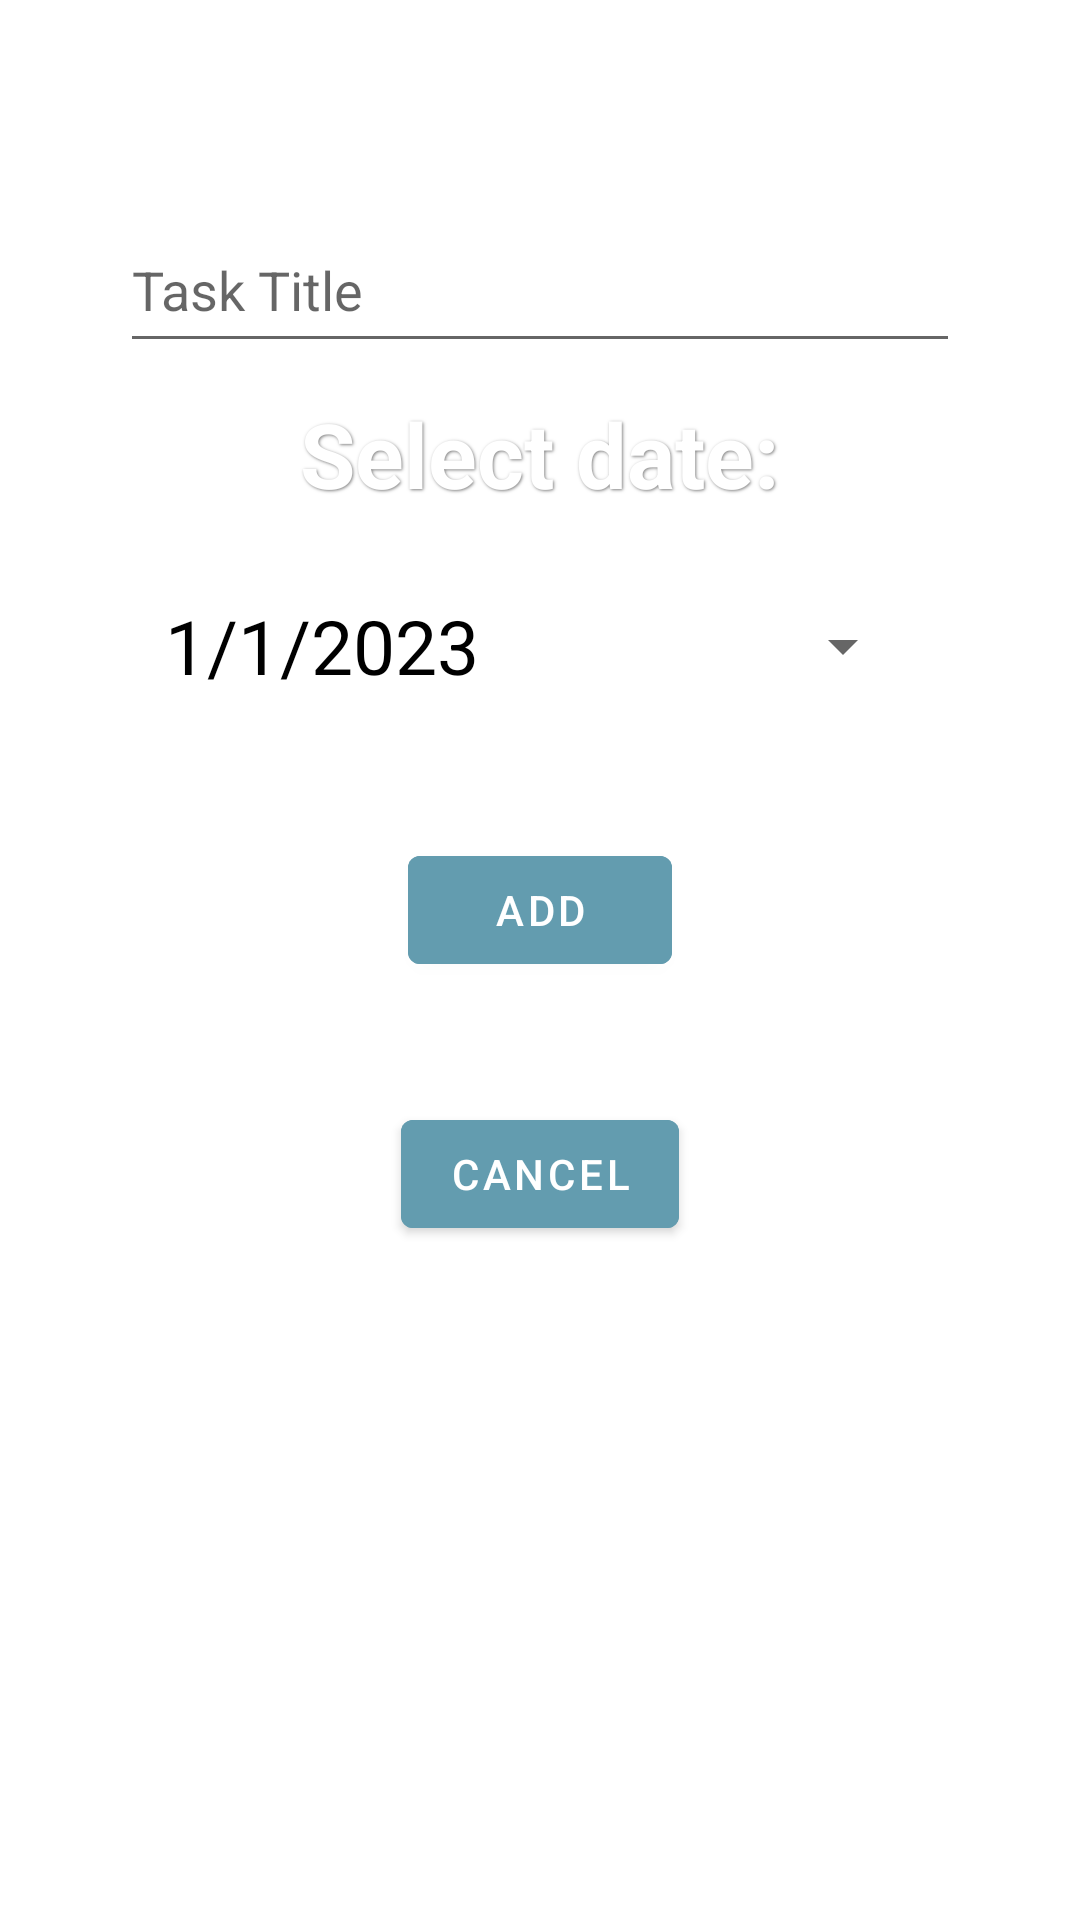

Layout XML and referenced resources for this Android screen:
<!-- AndroidManifest.xml: application theme Theme.AndroidProject -->
<!-- res/layout/fragment_add.xml -->
<?xml version="1.0" encoding="utf-8"?>
<FrameLayout xmlns:android="http://schemas.android.com/apk/res/android"
    xmlns:tools="http://schemas.android.com/tools"
    android:layout_width="match_parent"
    android:layout_height="match_parent"
    xmlns:app="http://schemas.android.com/apk/res-auto"
    tools:context=".AddFragment">

    
    <LinearLayout
        android:layout_width="match_parent"
        android:layout_height="wrap_content"
        android:gravity="center_horizontal"
        android:orientation="vertical">

        <com.google.android.material.textfield.TextInputLayout
            android:layout_width="match_parent"
            android:layout_height="wrap_content"
            android:hint="@string/task_title"
            style = "@style/Widget.Design.TextInputLayout"
            app:boxBackgroundColor="#F8E9FD"
            android:layout_marginTop="60dp"
            android:layout_marginHorizontal="40dp">

            <com.google.android.material.textfield.TextInputEditText
                android:layout_width="match_parent"
                android:layout_height="50dp"
                android:id="@+id/task_title"/>
        </com.google.android.material.textfield.TextInputLayout>

        <TextView
            android:layout_width="wrap_content"
            android:layout_height="wrap_content"
            android:layout_marginTop="10dp"
            android:text="@string/select_date"
            android:textStyle="bold"
            android:shadowColor="@color/gray"
            android:shadowDx="1"
            android:shadowDy="1"
            android:shadowRadius="2"
            android:textColor="@color/white"
            android:textSize="30sp"
            android:gravity="center"/>
        
        <Button
            android:layout_width="250dp"
            android:layout_height="wrap_content"
            android:text="1/1/2023"
            android:textSize="25sp"
            android:textColor="@color/black"
            style="?android:spinnerStyle"
            android:layout_marginTop="20dp"
            android:id="@+id/btn_datePicker"/>

        <com.google.android.material.button.MaterialButton
            android:id="@+id/btn_add_finish"
            android:layout_width="wrap_content"
            android:layout_height="wrap_content"
            android:text="@string/add"
            android:layout_marginTop="40dp"
            android:backgroundTint="@color/blue_primary"/>

        <com.google.android.material.button.MaterialButton
            android:id="@+id/btn_cancel"
            android:layout_width="wrap_content"
            android:layout_height="wrap_content"
            android:text="@string/cancel"
            android:layout_marginTop="40dp"
            android:backgroundTint="@color/blue_primary"/>

    </LinearLayout>
</FrameLayout>
<!-- resources referenced by this layout -->
<resources>
  <color name="black">#FF000000</color>
  <color name="blue_primary">#639CAF</color>
  <color name="gray">#7E7E7E</color>
  <color name="white">#FFFFFFFF</color>
  <string name="add">Add</string>
  <string name="cancel">Cancel</string>
  <string name="select_date">Select date:</string>
  <string name="task_title">Task Title</string>
  <style name="Theme.AndroidProject" parent="Theme.MaterialComponents.Light.DarkActionBar">
          
          <item name="colorPrimary">@color/blue_primary</item>
          <item name="colorPrimaryVariant">@color/purple_700</item>
          <item name="colorOnPrimary">@color/white</item>
          
          <item name="colorSecondary">@color/teal_200</item>
          <item name="colorSecondaryVariant">@color/teal_700</item>
          <item name="colorOnSecondary">@color/black</item>
          
          <item name="android:statusBarColor">?attr/colorPrimaryVariant</item>
          
      </style>
  <color name="purple_700">#FF3700B3</color>
  <color name="teal_200">#FF03DAC5</color>
  <color name="teal_700">#FF018786</color>
</resources>
